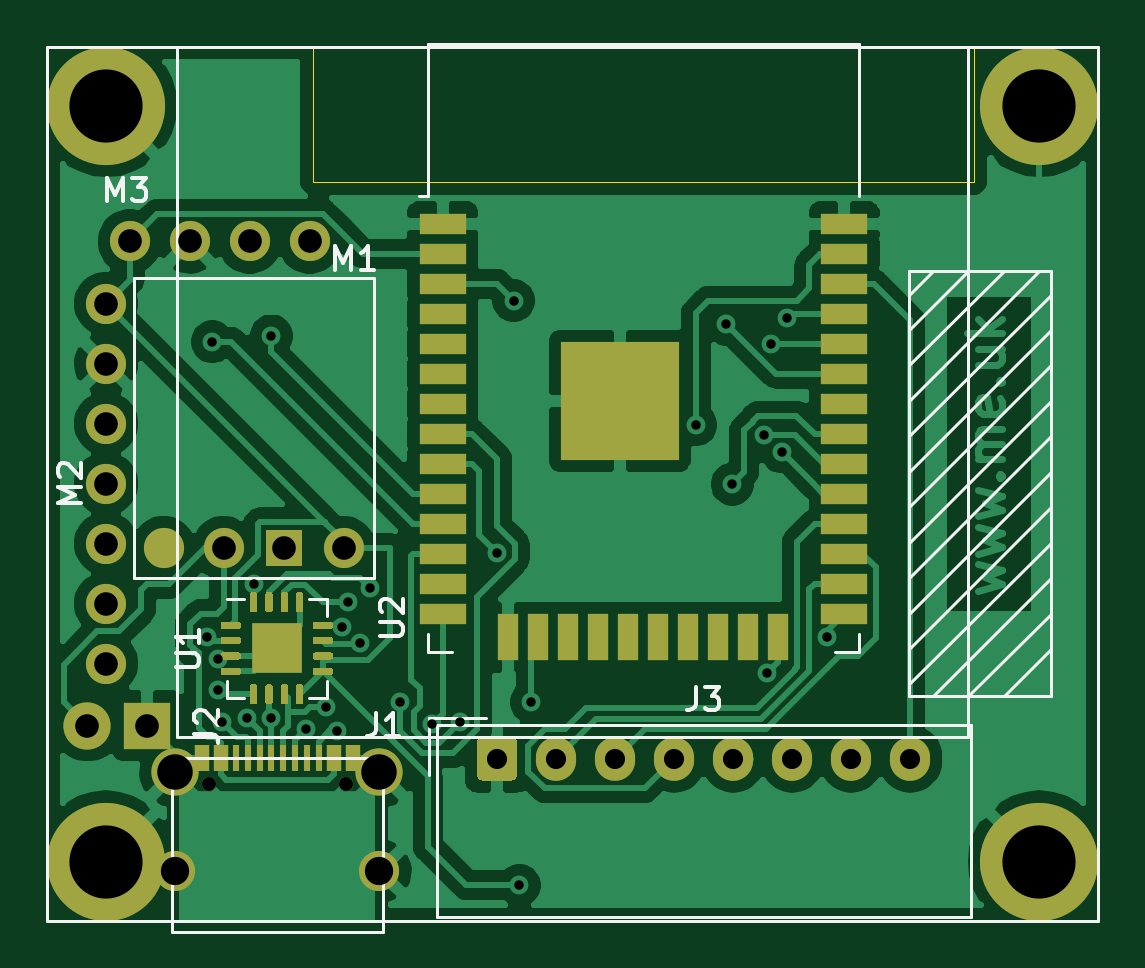
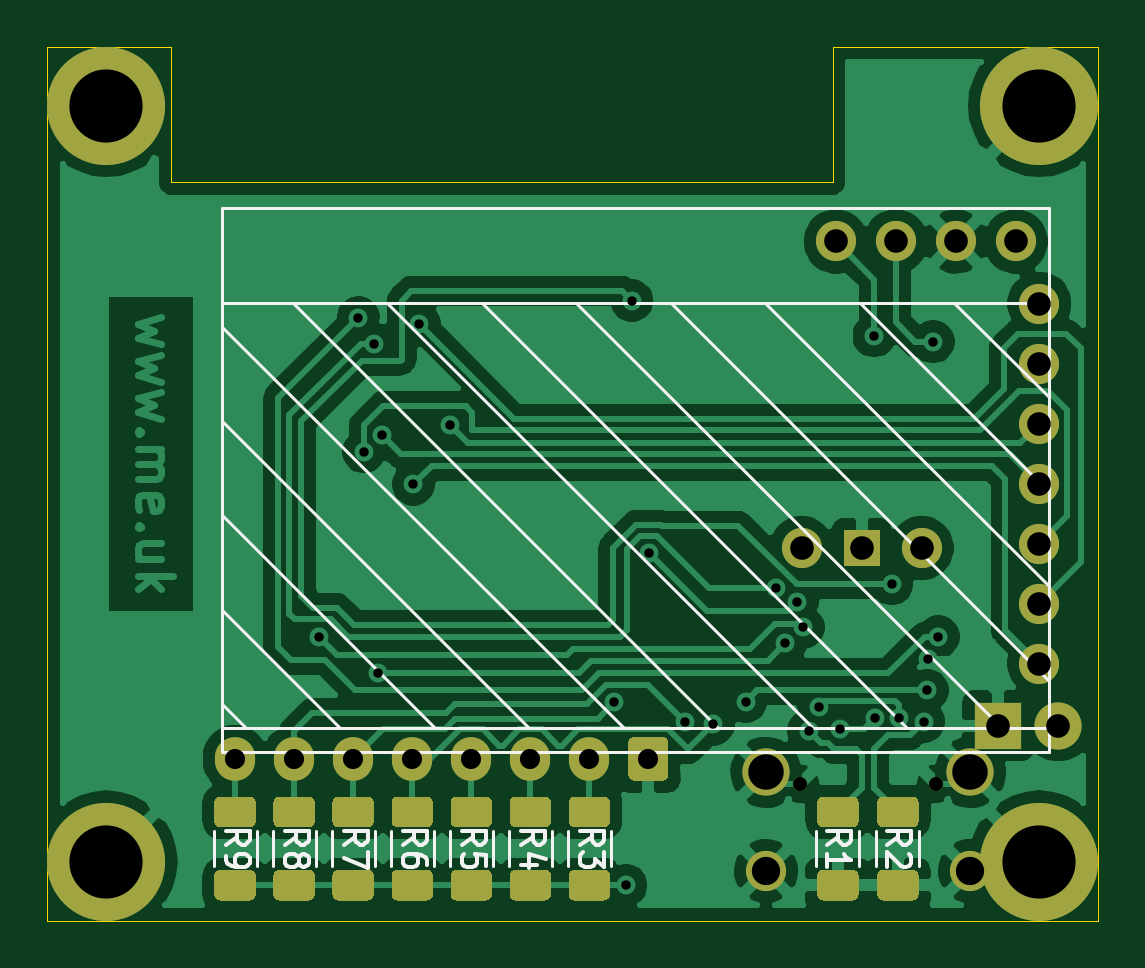
Circuit board: 11 layer files. Board 44.5 x 37.0 mm.
- bottom_copper: EnvMon-B_Cu.gbr (91157 bytes)
- bottom_mask: EnvMon-B_Mask.gbr (8155 bytes)
- paste: EnvMon-B_Paste.gbr (6688 bytes)
- bottom_silk: EnvMon-B_SilkS.gbr (8767 bytes)
- outline: EnvMon-Edge_Cuts.gbr (899 bytes)
- top_copper: EnvMon-F_Cu.gbr (96938 bytes)
- top_mask: EnvMon-F_Mask.gbr (8865 bytes)
- paste: EnvMon-F_Paste.gbr (8717 bytes)
- top_silk: EnvMon-F_SilkS.gbr (6721 bytes)
- drill: EnvMon-NPTH.drl (303 bytes)
- drill: EnvMon-PTH.drl (1432 bytes)

=== bottom_copper: EnvMon-B_Cu.gbr (91157 bytes, source omitted) ===
=== bottom_mask: EnvMon-B_Mask.gbr (8155 bytes, source omitted) ===
=== paste: EnvMon-B_Paste.gbr (6688 bytes, source omitted) ===
=== bottom_silk: EnvMon-B_SilkS.gbr (8767 bytes, source omitted) ===
=== outline: EnvMon-Edge_Cuts.gbr ===
%TF.GenerationSoftware,KiCad,Pcbnew,(5.1.9-0-10_14)*%
%TF.CreationDate,2021-03-11T12:02:00+00:00*%
%TF.ProjectId,EnvMon,456e764d-6f6e-42e6-9b69-6361645f7063,rev?*%
%TF.SameCoordinates,Original*%
%TF.FileFunction,Profile,NP*%
%FSLAX46Y46*%
G04 Gerber Fmt 4.6, Leading zero omitted, Abs format (unit mm)*
G04 Created by KiCad (PCBNEW (5.1.9-0-10_14)) date 2021-03-11 12:02:00*
%MOMM*%
%LPD*%
G01*
G04 APERTURE LIST*
%TA.AperFunction,Profile*%
%ADD10C,0.050000*%
%TD*%
G04 APERTURE END LIST*
D10*
X101250000Y-63000000D02*
X101250000Y-68750000D01*
X129250000Y-63000000D02*
X134500000Y-63000000D01*
X129250000Y-68750000D02*
X129250000Y-63000000D01*
X101250000Y-68750000D02*
X129250000Y-68750000D01*
X101250000Y-63000000D02*
X90000000Y-63000000D01*
X134500000Y-100000000D02*
X90000000Y-100000000D01*
X134500000Y-63000000D02*
X134500000Y-100000000D01*
X90000000Y-100000000D02*
X90000000Y-63000000D01*
M02*

=== top_copper: EnvMon-F_Cu.gbr (96938 bytes, source omitted) ===
=== top_mask: EnvMon-F_Mask.gbr (8865 bytes, source omitted) ===
=== paste: EnvMon-F_Paste.gbr (8717 bytes, source omitted) ===
=== top_silk: EnvMon-F_SilkS.gbr ===
%TF.GenerationSoftware,KiCad,Pcbnew,(5.1.9-0-10_14)*%
%TF.CreationDate,2021-03-11T12:02:00+00:00*%
%TF.ProjectId,EnvMon,456e764d-6f6e-42e6-9b69-6361645f7063,rev?*%
%TF.SameCoordinates,Original*%
%TF.FileFunction,Legend,Top*%
%TF.FilePolarity,Positive*%
%FSLAX46Y46*%
G04 Gerber Fmt 4.6, Leading zero omitted, Abs format (unit mm)*
G04 Created by KiCad (PCBNEW (5.1.9-0-10_14)) date 2021-03-11 12:02:00*
%MOMM*%
%LPD*%
G01*
G04 APERTURE LIST*
%ADD10C,0.120000*%
%ADD11C,0.150000*%
G04 APERTURE END LIST*
D10*
%TO.C,M2*%
X134500000Y-63000000D02*
X90000000Y-63000000D01*
X90000000Y-63000000D02*
X90000000Y-100000000D01*
X90000000Y-100000000D02*
X134500000Y-100000000D01*
X134500000Y-100000000D02*
X134500000Y-63000000D01*
X129000000Y-63000000D02*
X129000000Y-92210000D01*
X129000000Y-92210000D02*
X95500000Y-92210000D01*
X95500000Y-92210000D02*
X95500000Y-63000000D01*
X132500000Y-90500000D02*
X126500000Y-90500000D01*
X126500000Y-90500000D02*
X126500000Y-72500000D01*
X126500000Y-72500000D02*
X132500000Y-72500000D01*
X132500000Y-72500000D02*
X132500000Y-90500000D01*
X130500000Y-90500000D02*
X132500000Y-88500000D01*
X129000000Y-90500000D02*
X132500000Y-87000000D01*
X127500000Y-90500000D02*
X132500000Y-85500000D01*
X126500000Y-90000000D02*
X132500000Y-84000000D01*
X126500000Y-88500000D02*
X132500000Y-82500000D01*
X126500000Y-87000000D02*
X132500000Y-81000000D01*
X126500000Y-85500000D02*
X132500000Y-79500000D01*
X126500000Y-84000000D02*
X132500000Y-78000000D01*
X126500000Y-82500000D02*
X132500000Y-76500000D01*
X126500000Y-81000000D02*
X132500000Y-75000000D01*
X126500000Y-79500000D02*
X132500000Y-73500000D01*
X126500000Y-78000000D02*
X132000000Y-72500000D01*
X126500000Y-76500000D02*
X130500000Y-72500000D01*
X126500000Y-75000000D02*
X129000000Y-72500000D01*
X126500000Y-73500000D02*
X127500000Y-72500000D01*
%TO.C,U2*%
X106130000Y-87855000D02*
X106130000Y-88635000D01*
X106130000Y-88635000D02*
X107130000Y-88635000D01*
X124370000Y-87855000D02*
X124370000Y-88635000D01*
X124370000Y-88635000D02*
X123370000Y-88635000D01*
X106130000Y-62890000D02*
X124370000Y-62890000D01*
X124370000Y-62890000D02*
X124370000Y-69310000D01*
X106130000Y-62890000D02*
X106130000Y-69310000D01*
X106130000Y-69310000D02*
X105750000Y-69310000D01*
%TO.C,U1*%
X101110000Y-86365000D02*
X101835000Y-86365000D01*
X101835000Y-86365000D02*
X101835000Y-87090000D01*
X98340000Y-90585000D02*
X97615000Y-90585000D01*
X97615000Y-90585000D02*
X97615000Y-89860000D01*
X101110000Y-90585000D02*
X101835000Y-90585000D01*
X101835000Y-90585000D02*
X101835000Y-89860000D01*
X98340000Y-86365000D02*
X97615000Y-86365000D01*
%TO.C,M1*%
X103830000Y-85500000D02*
X93670000Y-85500000D01*
X103830000Y-72800000D02*
X103830000Y-85500000D01*
X93670000Y-72800000D02*
X103830000Y-72800000D01*
X93670000Y-85500000D02*
X93670000Y-72800000D01*
%TO.C,J3*%
X106190000Y-91440000D02*
X108600000Y-91440000D01*
X106190000Y-93850000D02*
X106190000Y-91440000D01*
X129110000Y-91740000D02*
X106490000Y-91740000D01*
X129110000Y-99860000D02*
X129110000Y-91740000D01*
X106490000Y-99860000D02*
X129110000Y-99860000D01*
X106490000Y-91740000D02*
X106490000Y-99860000D01*
%TO.C,J1*%
X95280000Y-100485000D02*
X95280000Y-93135000D01*
X95280000Y-93135000D02*
X104220000Y-93135000D01*
X104220000Y-93135000D02*
X104220000Y-100485000D01*
X95280000Y-100485000D02*
X104220000Y-100485000D01*
%TO.C,M3*%
D11*
X92540476Y-69552380D02*
X92540476Y-68552380D01*
X92873809Y-69266666D01*
X93207142Y-68552380D01*
X93207142Y-69552380D01*
X93588095Y-68552380D02*
X94207142Y-68552380D01*
X93873809Y-68933333D01*
X94016666Y-68933333D01*
X94111904Y-68980952D01*
X94159523Y-69028571D01*
X94207142Y-69123809D01*
X94207142Y-69361904D01*
X94159523Y-69457142D01*
X94111904Y-69504761D01*
X94016666Y-69552380D01*
X93730952Y-69552380D01*
X93635714Y-69504761D01*
X93588095Y-69457142D01*
%TO.C,J2*%
X96242380Y-92083333D02*
X96956666Y-92083333D01*
X97099523Y-92130952D01*
X97194761Y-92226190D01*
X97242380Y-92369047D01*
X97242380Y-92464285D01*
X96337619Y-91654761D02*
X96290000Y-91607142D01*
X96242380Y-91511904D01*
X96242380Y-91273809D01*
X96290000Y-91178571D01*
X96337619Y-91130952D01*
X96432857Y-91083333D01*
X96528095Y-91083333D01*
X96670952Y-91130952D01*
X97242380Y-91702380D01*
X97242380Y-91083333D01*
%TO.C,M2*%
X91452380Y-82309523D02*
X90452380Y-82309523D01*
X91166666Y-81976190D01*
X90452380Y-81642857D01*
X91452380Y-81642857D01*
X90547619Y-81214285D02*
X90500000Y-81166666D01*
X90452380Y-81071428D01*
X90452380Y-80833333D01*
X90500000Y-80738095D01*
X90547619Y-80690476D01*
X90642857Y-80642857D01*
X90738095Y-80642857D01*
X90880952Y-80690476D01*
X91452380Y-81261904D01*
X91452380Y-80642857D01*
%TO.C,U2*%
X104092380Y-87946904D02*
X104901904Y-87946904D01*
X104997142Y-87899285D01*
X105044761Y-87851666D01*
X105092380Y-87756428D01*
X105092380Y-87565952D01*
X105044761Y-87470714D01*
X104997142Y-87423095D01*
X104901904Y-87375476D01*
X104092380Y-87375476D01*
X104187619Y-86946904D02*
X104140000Y-86899285D01*
X104092380Y-86804047D01*
X104092380Y-86565952D01*
X104140000Y-86470714D01*
X104187619Y-86423095D01*
X104282857Y-86375476D01*
X104378095Y-86375476D01*
X104520952Y-86423095D01*
X105092380Y-86994523D01*
X105092380Y-86375476D01*
%TO.C,U1*%
X95452380Y-89261904D02*
X96261904Y-89261904D01*
X96357142Y-89214285D01*
X96404761Y-89166666D01*
X96452380Y-89071428D01*
X96452380Y-88880952D01*
X96404761Y-88785714D01*
X96357142Y-88738095D01*
X96261904Y-88690476D01*
X95452380Y-88690476D01*
X96452380Y-87690476D02*
X96452380Y-88261904D01*
X96452380Y-87976190D02*
X95452380Y-87976190D01*
X95595238Y-88071428D01*
X95690476Y-88166666D01*
X95738095Y-88261904D01*
%TO.C,M1*%
X102190476Y-72452380D02*
X102190476Y-71452380D01*
X102523809Y-72166666D01*
X102857142Y-71452380D01*
X102857142Y-72452380D01*
X103857142Y-72452380D02*
X103285714Y-72452380D01*
X103571428Y-72452380D02*
X103571428Y-71452380D01*
X103476190Y-71595238D01*
X103380952Y-71690476D01*
X103285714Y-71738095D01*
%TO.C,J3*%
X117466666Y-90102380D02*
X117466666Y-90816666D01*
X117419047Y-90959523D01*
X117323809Y-91054761D01*
X117180952Y-91102380D01*
X117085714Y-91102380D01*
X117847619Y-90102380D02*
X118466666Y-90102380D01*
X118133333Y-90483333D01*
X118276190Y-90483333D01*
X118371428Y-90530952D01*
X118419047Y-90578571D01*
X118466666Y-90673809D01*
X118466666Y-90911904D01*
X118419047Y-91007142D01*
X118371428Y-91054761D01*
X118276190Y-91102380D01*
X117990476Y-91102380D01*
X117895238Y-91054761D01*
X117847619Y-91007142D01*
%TO.C,J1*%
X103916666Y-91202380D02*
X103916666Y-91916666D01*
X103869047Y-92059523D01*
X103773809Y-92154761D01*
X103630952Y-92202380D01*
X103535714Y-92202380D01*
X104916666Y-92202380D02*
X104345238Y-92202380D01*
X104630952Y-92202380D02*
X104630952Y-91202380D01*
X104535714Y-91345238D01*
X104440476Y-91440476D01*
X104345238Y-91488095D01*
%TD*%
M02*

=== drill: EnvMon-NPTH.drl ===
M48
; DRILL file {KiCad (5.1.9-0-10_14)} date Thursday, March 11, 2021 at 12:01:59 PM
; FORMAT={-:-/ absolute / inch / decimal}
; #@! TF.CreationDate,2021-03-11T12:01:59+00:00
; #@! TF.GenerationSoftware,Kicad,Pcbnew,(5.1.9-0-10_14)
; #@! TF.FileFunction,NonPlated,1,2,NPTH
FMAT,2
INCH
%
G90
G05
T0
M30

=== drill: EnvMon-PTH.drl ===
M48
; DRILL file {KiCad (5.1.9-0-10_14)} date Thursday, March 11, 2021 at 12:01:59 PM
; FORMAT={-:-/ absolute / inch / decimal}
; #@! TF.CreationDate,2021-03-11T12:01:59+00:00
; #@! TF.GenerationSoftware,Kicad,Pcbnew,(5.1.9-0-10_14)
; #@! TF.FileFunction,Plated,1,2,PTH
FMAT,2
INCH
T1C0.0157
T2C0.0236
T3C0.0335
T4C0.0394
T5C0.0472
T6C0.0591
T7C0.1220
%
G90
G05
T1
X3.8105Y-3.4641
X3.8189Y-2.9724
X3.8276Y-3.5013
X3.8287Y-3.5531
X3.8347Y-3.6054
X3.876Y-3.5997
X3.8878Y-3.376
X3.9162Y-3.5995
X3.9173Y-2.9626
X3.9744Y-3.6181
X4.0091Y-3.5817
X4.0265Y-3.6207
X4.0351Y-3.448
X4.0453Y-3.4055
X4.065Y-3.4744
X4.0809Y-3.3819
X4.1312Y-3.5722
X4.1852Y-3.6101
X4.2317Y-3.6064
X4.293Y-3.3241
X4.3209Y-2.9035
X4.3307Y-3.878
X4.3504Y-3.5728
X4.6243Y-3.111
X4.6752Y-2.9429
X4.6852Y-3.2095
X4.7379Y-3.1273
X4.7441Y-3.5236
X4.75Y-2.9754
X4.7675Y-3.1557
X4.7772Y-2.9321
X4.8425Y-3.4646
T2
X3.8134Y-3.7089
X4.0409Y-3.7089
T3
X4.2933Y-3.6673
X4.3917Y-3.6673
X4.4902Y-3.6673
X4.5886Y-3.6673
X4.687Y-3.6673
X4.7854Y-3.6673
X4.8839Y-3.6673
X4.9823Y-3.6673
T4
X3.6106Y-3.6122
X3.6417Y-2.9087
X3.6417Y-3.0087
X3.6417Y-3.1087
X3.6417Y-3.2087
X3.6417Y-3.3087
X3.6417Y-3.4087
X3.6417Y-3.5087
X3.6811Y-2.8051
X3.7106Y-3.6122
X3.7811Y-2.8051
X3.8378Y-3.3161
X3.8811Y-2.8051
X3.9378Y-3.3161
X3.9811Y-2.8051
X4.0378Y-3.3161
T5
X3.7569Y-3.8545
X4.0974Y-3.8545
T6
X3.7569Y-3.69
X4.0974Y-3.69
T7
X3.6417Y-2.5787
X3.6417Y-3.8386
X5.1969Y-2.5787
X5.1969Y-3.8386
T0
M30
